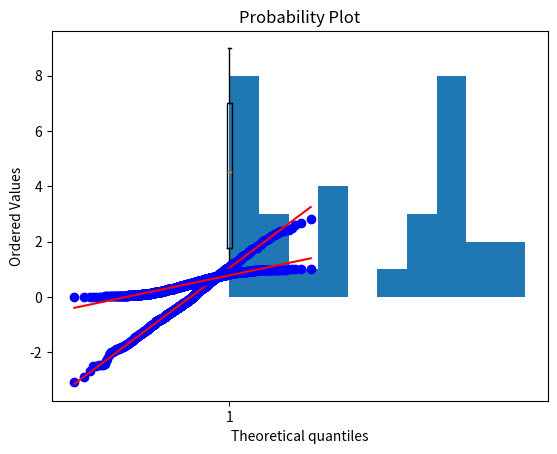

Reproduce this figure in Python.
import matplotlib.pyplot as plt
x = [1, 1, 1, 1, 1, 1, 1, 1, 2, 2, 2, 3, 4, 4, 4, 4, 5, 6, 6, 6, 7, 7, 7, 7, 7, 7, 7, 7, 8, 8, 9, 9]
box_plot = plt.boxplot(x)
plt.show()
plt.savefig("boxplot.png")

hist_plot = plt.hist(x, histtype='bar')
plt.show()
plt.savefig("histo.png")

import numpy as np 
import scipy.stats as stats
import matplotlib.pyplot as plt

test_data = np.random.normal(size=1000)   
normal_graph = stats.probplot(test_data, dist="norm", plot=plt)
plt.show()
plt.savefig("normal.png") #this will generate the first graph

test_data2 = np.random.uniform(size=1000)   
uniform_graph = stats.probplot(test_data2, dist="norm", plot=plt)
plt.show()
plt.savefig("uniform.png") #this will generate the second graph
